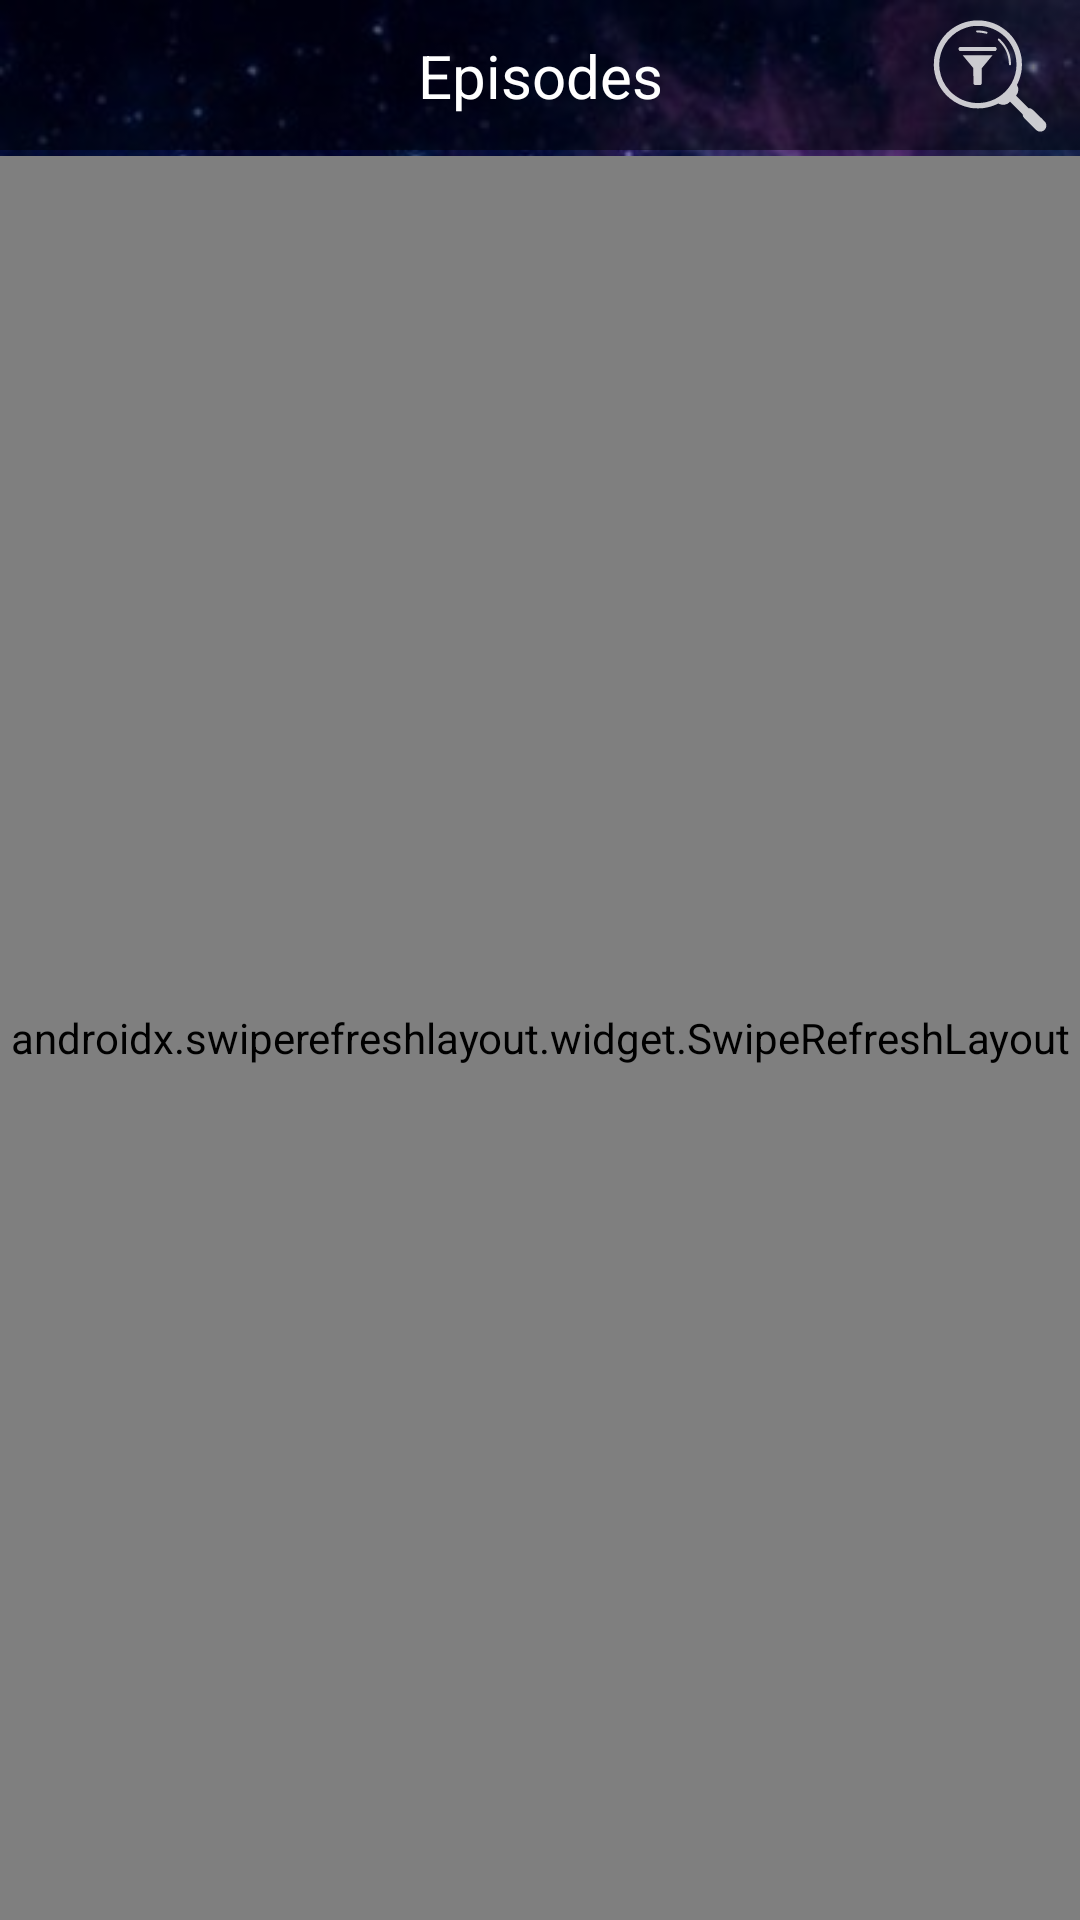

Reconstruct the res/layout file that produces this screen, plus the resources it refers to.
<!-- AndroidManifest.xml: application theme Theme.RickAndMortyApp -->
<!-- res/layout/fragment_episodes.xml -->
<?xml version="1.0" encoding="utf-8"?>
<androidx.constraintlayout.widget.ConstraintLayout xmlns:android="http://schemas.android.com/apk/res/android"
    xmlns:app="http://schemas.android.com/apk/res-auto"
    xmlns:tools="http://schemas.android.com/tools"
    android:layout_width="match_parent"
    android:layout_height="match_parent"
    android:alpha="1"
    android:background="@drawable/episodes_background">

    <androidx.constraintlayout.widget.ConstraintLayout
        android:id="@+id/toolbar"
        android:layout_width="match_parent"
        android:layout_height="50dp"
        android:background="@color/semi_transparent"
        app:layout_constraintTop_toTopOf="parent">

        <com.google.android.material.textview.MaterialTextView
            android:id="@+id/tvTitle"
            style="@style/MyTitleStyle"
            android:text="@string/episodes"
            app:layout_constraintBottom_toBottomOf="parent"
            app:layout_constraintEnd_toEndOf="parent"
            app:layout_constraintStart_toStartOf="parent"
            app:layout_constraintTop_toTopOf="parent" />


        <ImageView
            android:id="@+id/filter"
            android:layout_width="wrap_content"
            android:layout_height="wrap_content"
            android:layout_marginEnd="8dp"
            android:src="@drawable/ic_filter"
            app:layout_constraintBottom_toBottomOf="parent"
            app:layout_constraintEnd_toEndOf="parent"
            app:layout_constraintTop_toTopOf="parent" />
    </androidx.constraintlayout.widget.ConstraintLayout>

    <androidx.swiperefreshlayout.widget.SwipeRefreshLayout
        android:id="@+id/swipeRefreshLayout"
        android:layout_width="0dp"
        android:layout_height="0dp"
        android:layout_marginTop="2dp"
        app:layout_constraintBottom_toBottomOf="parent"
        app:layout_constraintEnd_toEndOf="parent"
        app:layout_constraintStart_toStartOf="parent"
        app:layout_constraintTop_toBottomOf="@id/toolbar">

        <androidx.recyclerview.widget.RecyclerView
            android:id="@+id/rvEpisodes"
            android:layout_width="match_parent"
            android:layout_height="match_parent"
            app:layoutManager="androidx.recyclerview.widget.GridLayoutManager"
            app:spanCount="2"
            tools:itemCount="20"
            tools:listitem="@layout/item_episode" />

    </androidx.swiperefreshlayout.widget.SwipeRefreshLayout>

</androidx.constraintlayout.widget.ConstraintLayout>
<!-- res/layout/item_episode.xml (included above) -->
<?xml version="1.0" encoding="utf-8"?>
<FrameLayout xmlns:android="http://schemas.android.com/apk/res/android"
    xmlns:tools="http://schemas.android.com/tools"
    android:layout_width="match_parent"
    android:layout_height="wrap_content"
    android:layout_margin="1dp"
    android:background="@drawable/episode_item_background">

    <LinearLayout
        android:layout_width="match_parent"
        android:layout_height="match_parent"
        android:background="@drawable/episode_frame"
        android:gravity="center_horizontal"
        android:orientation="vertical">

        <TextView
            android:id="@+id/tvEpisodeName"
            style="@style/Item_title"
            android:layout_height="48dp"
            android:gravity="top|center_horizontal"
            android:paddingStart="4dp"
            android:paddingEnd="4dp"
            tools:text="The Ricklantis Mixupsdfkjskldjflskdklklsjdlkfslkdjflk" />

        <TextView
            android:id="@+id/tvEpisode"
            style="@style/item_subtitle_main_color"
            android:textSize="16sp"
            tools:text="S03E07" />

        <TextView
            android:id="@+id/AirDate"
            style="@style/item_subtitle"
            android:textSize="16sp"
            tools:text="2017-04-02" />
    </LinearLayout>


</FrameLayout>
<!-- resources referenced by this layout -->
<resources>
  <color name="semi_transparent">#80000000</color>
  <!-- drawable episode_frame: vector/xml drawable (drawable, 2633 chars, omitted) -->
  <!-- drawable episode_item_background (drawable) -->
  <?xml version="1.0" encoding="utf-8"?>
  <shape xmlns:android="http://schemas.android.com/apk/res/android"
      android:shape="rectangle">
      <solid android:color="@color/semi_transparent" />
      <corners android:radius="16dp" />
  </shape>
  <!-- drawable episodes_background: jpg bitmap (drawable, 56223 bytes) -->
  <!-- drawable ic_filter: vector/xml drawable (drawable, 2695 chars, omitted) -->
  <string name="episodes">Episodes</string>
  <style name="Item_title">
          <item name="android:layout_width">wrap_content</item>
          <item name="android:layout_height">wrap_content</item>
          <item name="android:textSize">18sp</item>
          <item name="android:textStyle">bold</item>
          <item name="android:gravity">center</item>
          <item name="android:layout_margin">2dp</item>
          <item name="android:textColor">@color/white_95</item>
      </style>
  <style name="MyTitleStyle">
          <item name="android:layout_width">wrap_content</item>
          <item name="android:layout_height">wrap_content</item>
          <item name="android:textSize">20sp</item>
          <item name="android:textColor">@color/white</item>
          <item name="fontFamily">@font/rick_and_morty_font</item>
      </style>
  <style name="item_subtitle">
          <item name="android:layout_width">wrap_content</item>
          <item name="android:layout_height">wrap_content</item>
          <item name="android:textStyle">italic</item>
          <item name="android:textColor">@color/grey</item>
      </style>
  <style name="item_subtitle_main_color">
          <item name="android:layout_width">wrap_content</item>
          <item name="android:layout_height">wrap_content</item>
          <item name="android:textStyle">italic</item>
          <item name="android:textColor">@color/main_500</item>
      </style>
  <style name="Theme.RickAndMortyApp" parent="Theme.MaterialComponents.DayNight.NoActionBar">
          
          <item name="colorPrimary">@color/main_500</item>
          <item name="colorPrimaryVariant">@color/main_600</item>
          <item name="colorOnPrimary">@color/white</item>
          
          <item name="colorSecondary">@color/teal_200</item>
          <item name="colorSecondaryVariant">@color/teal_700</item>
          <item name="colorOnSecondary">@color/black</item>
          
          <item name="windowActionBar">true</item>
          <item name="android:statusBarColor">@android:color/transparent</item>
          <item name="android:windowLightStatusBar">true</item>
          
  
      </style>
  <color name="white_95">#F2FFFFFF</color>
  <color name="white">#FFFFFFFF</color>
  <color name="grey">#BFFFFFFF</color>
  <color name="main_500">#78DC32</color>
  <color name="main_600">#68cb2a</color>
  <color name="teal_200">#FF03DAC5</color>
  <color name="teal_700">#FF018786</color>
  <color name="black">#FF000000</color>
</resources>
